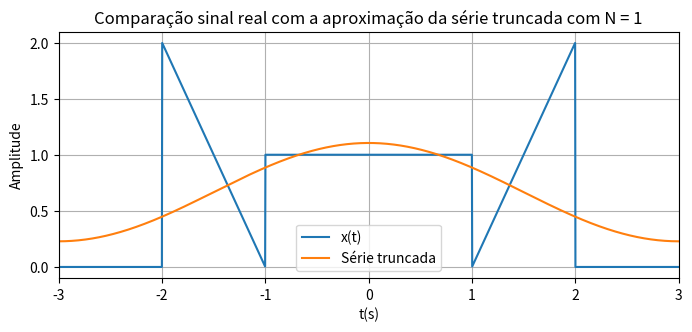
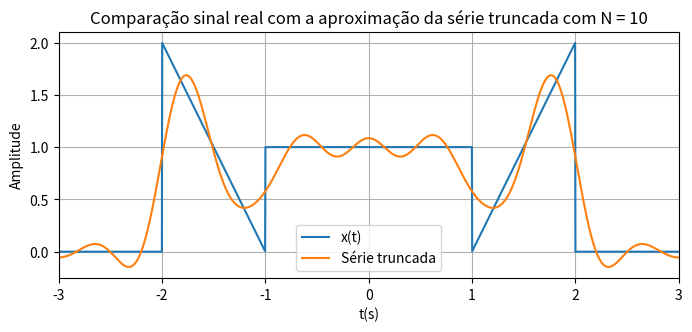
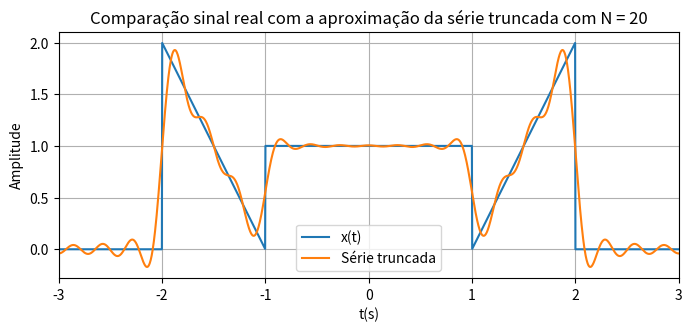
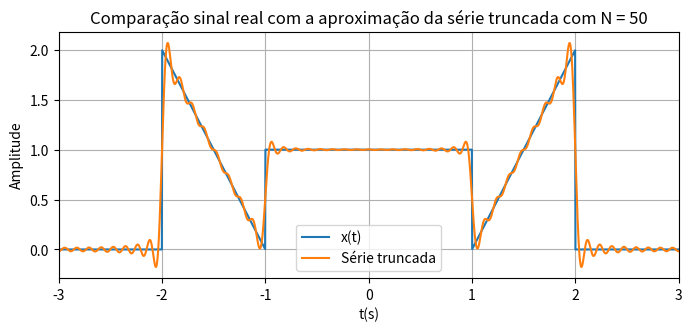
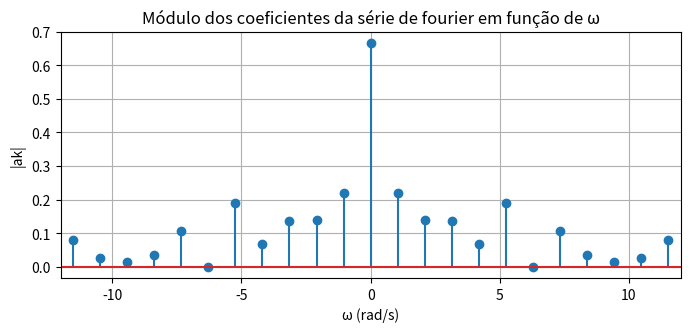
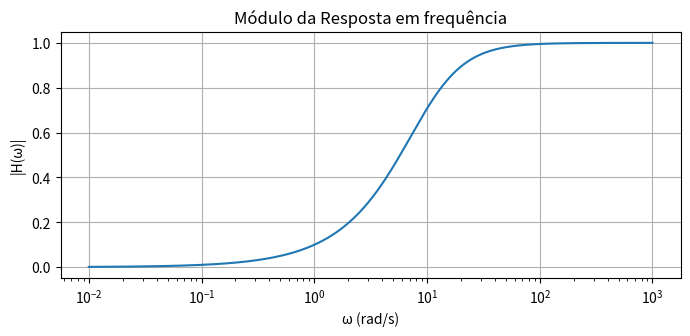
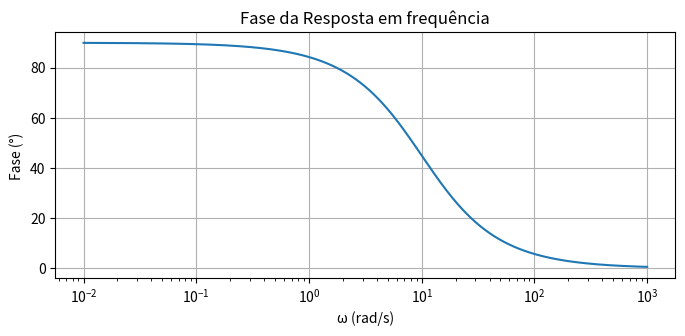
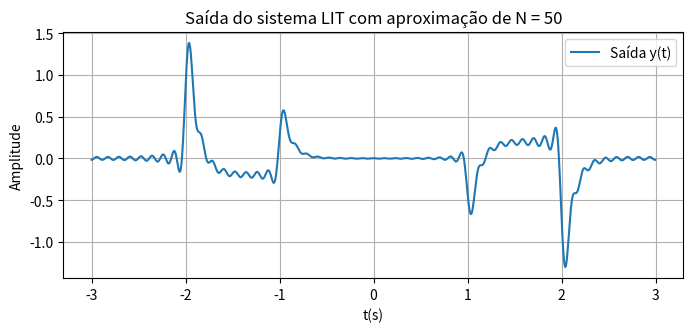

Write Python code to recreate these figures, in order.
import numpy as np
import matplotlib.pyplot as plt

# Constantes
T = 6.0 # Período de 6s
w0 = 2*np.pi/T  # omega_0 = 2pi/T
wc = 10 # wc = 1/RC = 1/10^-1 = 10 rad/s

def coef_fourier(k: int):
    '''
    Função pra retornar o coeficiente de ordem k referente à série de fourier do sinal x(t)
    '''
    if k == 0:
        return 2/3.0

    alfa = k*w0
    return (1.0/3.0)*((np.sin(alfa)/alfa) + (2*np.sin(2*alfa)/alfa) + (2/(alfa**2))*(np.cos(2*alfa) - np.cos(alfa)))

def serie_truncada(N: int, tempo):
    '''
    Função que retorna a série truncada de fourier usando os harmônicos de -N a N
    '''
    serie = np.zeros_like(tempo, dtype=complex)

    for k in range(-N, N+1):
        # ~x_n(t) = *sum(a_k*e^(jkw0t))
        a_k = coef_fourier(k) 
        serie += a_k*np.exp(1j * k * w0 * tempo)
    return serie 

def funcao_real(tempo):
    '''
    Função que retorna o valor real do sinal x(t)
    '''
    x_t = np.zeros_like(tempo)

    x_t[(tempo >= -2) & (tempo < -1)] = -2.0 -2.0 *tempo[(tempo >= -2) & (tempo < -1)] 
    x_t[(tempo >= -1) & (tempo < 1)] = 1.0
    x_t[(tempo >= 1) & (tempo < 2)] = -2.0 + 2.0*tempo[(tempo >= 1) & (tempo < 2)]
    return x_t

def resp_freq(omega):
    '''
    Função para saber a resposta em frequência em função de ômega
    '''
    return omega/(omega - 1j*wc)


# Plotagem dos gráficos do item b
qtd_pontos = 2000
tempo = np.linspace(-3, 3, qtd_pontos, False)
dt = tempo[1] - tempo[0]
x_t = funcao_real(tempo)

possiveis_N = [1, 10, 20, 50]
for N in possiveis_N:
    x_n = serie_truncada(N, tempo)
    plt.figure(figsize=(8,3.2))
    plt.plot(tempo, x_t, label='x(t)', color = 'tab:blue')
    plt.plot(tempo, np.real(x_n), label='Série truncada', color = 'tab:orange')
    plt.title(f"Comparação sinal real com a aproximação da série truncada com N = {N}")
    plt.xlabel('t(s)')
    plt.ylabel('Amplitude')
    plt.xlim(-3,3)
    plt.legend()
    plt.grid(True)
    plt.show

# Potência média do erro Pn do item c
for N in possiveis_N:
    xN = np.real(serie_truncada(N, tempo))
    erro = x_t - xN
    p_n = (1.0/T)*np.sum((erro**2)*dt)  # Aproximação para valores discretos não é necessário integrar então aproxima-se numericamente
    print(f"Potência média do erro com N = {N}: {p_n}")

# Módulo dos coeficientes |ak| do item d
indices = np.arange(-50, 51)
coefs = np.array([coef_fourier(k) for k in indices])
omegas = indices*w0
plt.figure(figsize=(8,3.2))
plt.stem(omegas, np.abs(coefs))
plt.title("Módulo dos coeficientes da série de fourier em função de ω")
plt.xlabel("ω (rad/s)")
plt.ylabel("|ak|")
plt.xlim(-12,12)
plt.grid(True)
plt.show

# H(jw) do item e
# Módulo
omega = np.logspace(-2, 3, 1000)
H = resp_freq(omega)
plt.figure(figsize=(8, 3.2))
plt.plot(omega, np.abs(H))
plt.xscale('log')
plt.title("Módulo da Resposta em frequência")
plt.xlabel("ω (rad/s)")
plt.ylabel("|H(ω)|")
plt.grid(True)
plt.show()
# Fase
plt.figure(figsize=(8, 3.2))
plt.plot(omega, np.angle(H, deg=True))
plt.xscale('log')
plt.xlabel("ω (rad/s)")
plt.ylabel("Fase (°) ")
plt.title("Fase da Resposta em frequência")
plt.grid(True)
plt.show()

# Saída y(t) do item f
N = 50
yN = np.zeros_like(tempo, dtype=complex)
for k in range(-N, N+1):
    a_k = coef_fourier(k)
    omega_k = k * w0
    Hk = resp_freq(np.array([omega_k]))[0]
    yN += a_k * Hk * np.exp(1j * k * w0 * tempo)

plt.figure(figsize=(8,3.2))
plt.plot(tempo, np.real(yN), label=f'Saída y(t)')
plt.title(f'Saída do sistema LIT com aproximação de N = {N}')
plt.xlabel('t(s)')
plt.ylabel('Amplitude')
plt.grid(True)
plt.legend()
plt.show()
